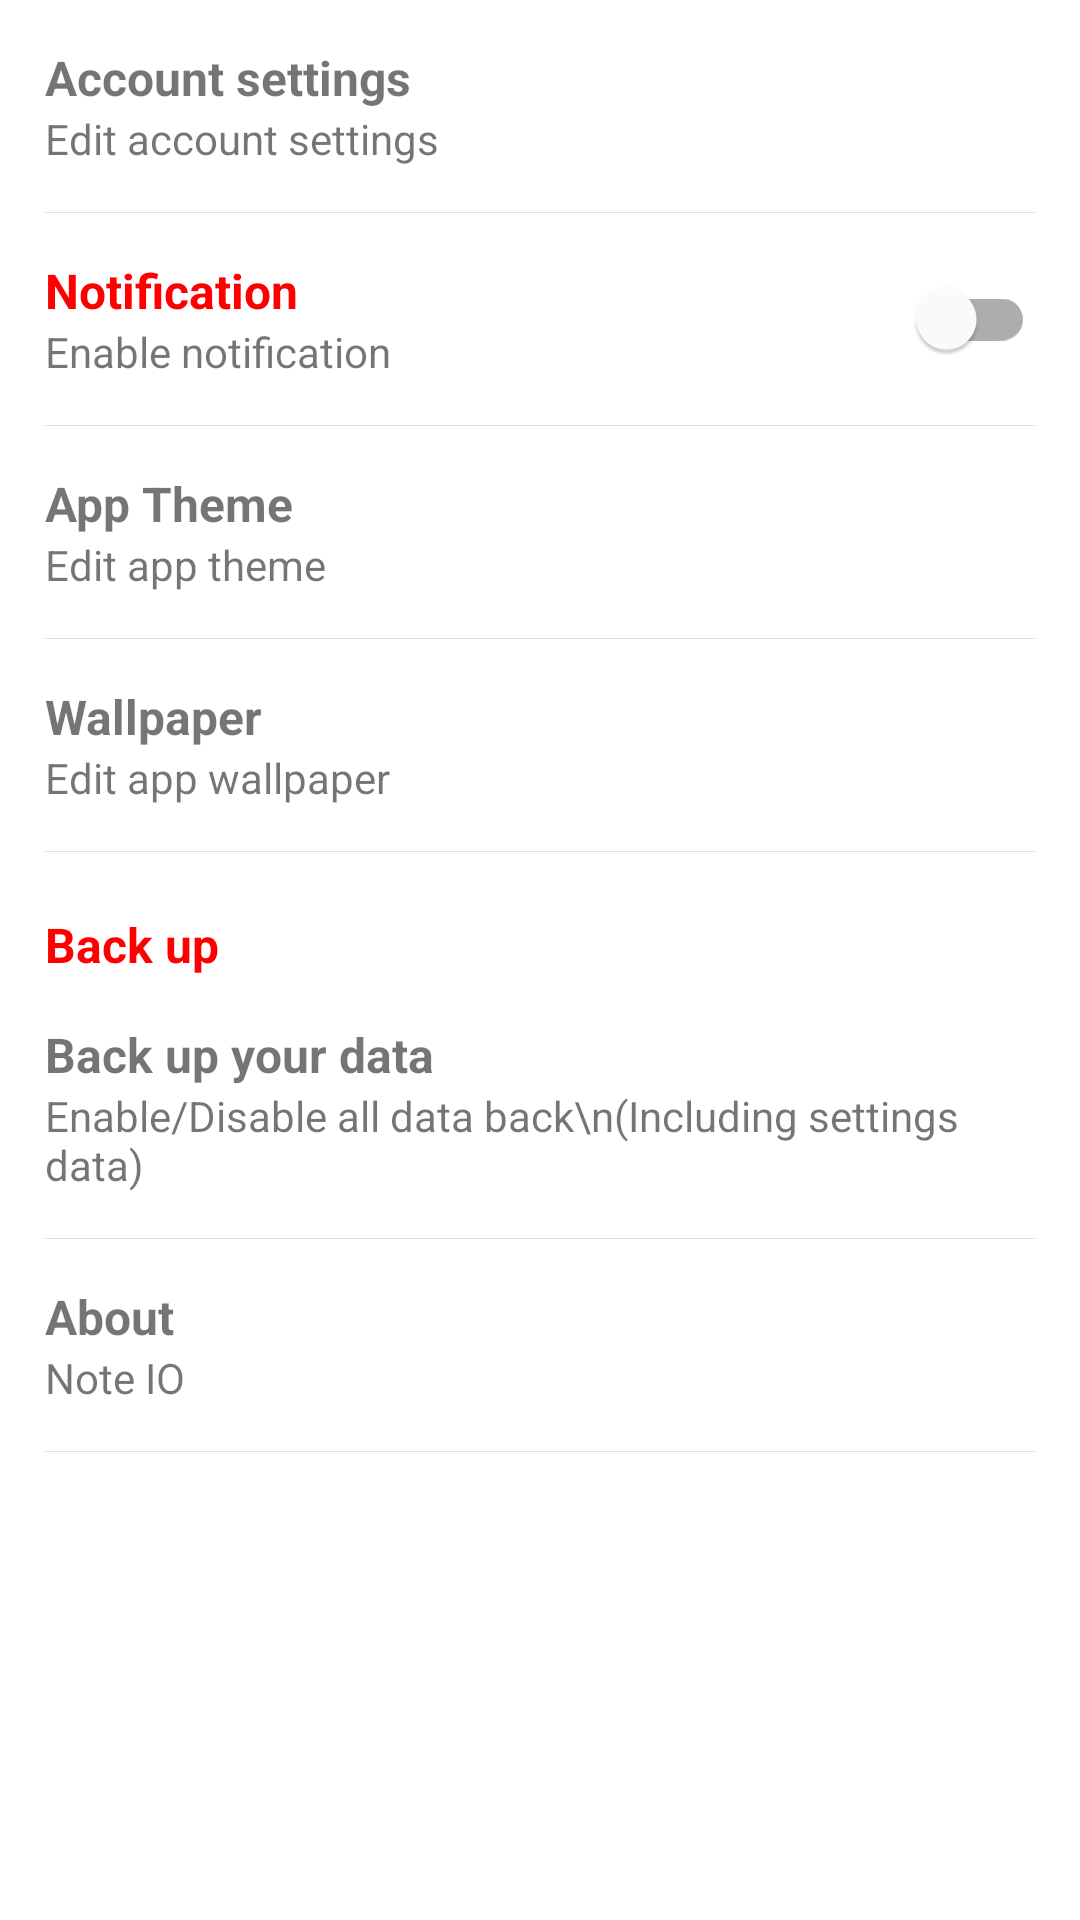

This screen was rendered from an Android layout file. Write that file and the resources it references.
<!-- AndroidManifest.xml: application theme Theme.NotesIO -->
<!-- res/layout/activity_settings.xml -->
<?xml version="1.0" encoding="utf-8"?>
<ScrollView xmlns:android="http://schemas.android.com/apk/res/android"
    android:layout_width="match_parent"
    android:layout_height="match_parent">

    <LinearLayout
        android:layout_width="match_parent"
        android:layout_height="wrap_content"
        android:orientation="vertical">

        <LinearLayout
            android:id="@+id/settings_account"
            android:layout_width="match_parent"
            android:layout_height="wrap_content"
            android:orientation="vertical"
            android:padding="15sp">

            <TextView
                android:layout_width="match_parent"
                android:layout_height="wrap_content"
                android:text="Account settings"
                android:textSize="16sp"
                android:textStyle="bold" />

            <TextView
                android:layout_width="match_parent"
                android:layout_height="wrap_content"
                android:text="Edit account settings"
                android:textSize="14sp" />

        </LinearLayout>

        <View
            android:layout_width="match_parent"
            android:layout_height="1px"
            android:layout_marginHorizontal="15dp"
            android:background="#2C006550" />

        <LinearLayout
            android:layout_width="match_parent"
            android:layout_height="wrap_content"
            android:orientation="horizontal"
            android:padding="15sp">

            <LinearLayout
                android:layout_width="wrap_content"
                android:layout_height="wrap_content"
                android:orientation="vertical">

                <TextView
                    android:layout_width="match_parent"
                    android:layout_height="wrap_content"
                    android:text="Notification"
                    android:textColor="@color/red"
                    android:textSize="16sp"
                    android:textStyle="bold" />

                <TextView
                    android:layout_width="match_parent"
                    android:layout_height="wrap_content"
                    android:text="Enable notification"
                    android:textSize="14sp" />


            </LinearLayout>

            <LinearLayout
                android:layout_width="match_parent"
                android:layout_height="match_parent"
                android:gravity="end|center">

                <com.google.android.material.switchmaterial.SwitchMaterial
                    android:id="@+id/settings_notification"
                    android:layout_width="wrap_content"
                    android:layout_height="wrap_content" />

            </LinearLayout>

        </LinearLayout>

        <View
            android:layout_width="match_parent"
            android:layout_height="1px"
            android:layout_marginHorizontal="15dp"
            android:background="#2C006550" />

        <LinearLayout
            android:id="@+id/settings_theme"
            android:layout_width="match_parent"
            android:layout_height="wrap_content"
            android:orientation="vertical"
            android:padding="15sp">

            <TextView
                android:layout_width="match_parent"
                android:layout_height="wrap_content"
                android:text="App Theme"
                android:textSize="16sp"
                android:textStyle="bold" />

            <TextView
                android:layout_width="match_parent"
                android:layout_height="wrap_content"
                android:text="Edit app theme"
                android:textSize="14sp" />

        </LinearLayout>

        <View
            android:layout_width="match_parent"
            android:layout_height="1px"
            android:layout_marginHorizontal="15dp"
            android:background="#2C006550" />

        <LinearLayout
            android:id="@+id/settings_wallpaper"
            android:layout_width="match_parent"
            android:layout_height="wrap_content"
            android:orientation="vertical"
            android:padding="15sp">

            <TextView
                android:layout_width="match_parent"
                android:layout_height="wrap_content"
                android:text="Wallpaper"
                android:textSize="16sp"
                android:textStyle="bold" />

            <TextView
                android:layout_width="match_parent"
                android:layout_height="wrap_content"
                android:text="Edit app wallpaper"
                android:textSize="14sp" />

        </LinearLayout>

        <View
            android:layout_width="match_parent"
            android:layout_height="1px"
            android:layout_marginHorizontal="15dp"
            android:background="#2C006550" />

        <TextView
            android:layout_width="match_parent"
            android:layout_height="wrap_content"
            android:paddingHorizontal="15sp"
            android:paddingTop="20sp"
            android:text="Back up"
            android:textColor="@color/red"
            android:textSize="16sp"
            android:textStyle="bold" />

        <LinearLayout
            android:layout_width="match_parent"
            android:layout_height="wrap_content"
            android:orientation="horizontal"
            android:padding="15sp">

            <LinearLayout
                android:layout_width="wrap_content"
                android:layout_height="wrap_content"
                android:orientation="vertical">

                <TextView
                    android:layout_width="match_parent"
                    android:layout_height="wrap_content"
                    android:text="Back up your data"
                    android:textSize="16sp"
                    android:textStyle="bold" />

                <TextView
                    android:layout_width="match_parent"
                    android:layout_height="wrap_content"
                    android:text="Enable/Disable all data back\n(Including settings data)"
                    android:textSize="14sp" />

            </LinearLayout>

            <LinearLayout
                android:layout_width="match_parent"
                android:layout_height="match_parent"
                android:gravity="end|center">

                <com.google.android.material.switchmaterial.SwitchMaterial
                    android:id="@+id/settings_back_up"
                    android:layout_width="wrap_content"
                    android:layout_height="wrap_content" />

            </LinearLayout>

        </LinearLayout>

        <View
            android:layout_width="match_parent"
            android:layout_height="1px"
            android:layout_marginHorizontal="15dp"
            android:background="#2C006550" />

        <LinearLayout
            android:layout_width="match_parent"
            android:layout_height="wrap_content"
            android:orientation="vertical"
            android:padding="15sp">

            <TextView
                android:layout_width="match_parent"
                android:layout_height="wrap_content"
                android:text="About"
                android:textSize="16sp"
                android:textStyle="bold" />

            <TextView
                android:layout_width="match_parent"
                android:layout_height="wrap_content"
                android:text="Note IO"
                android:textSize="14sp" />

        </LinearLayout>

        <View
            android:layout_width="match_parent"
            android:layout_height="1px"
            android:layout_marginHorizontal="15dp"
            android:background="#2C006550" />

    </LinearLayout>

</ScrollView>
<!-- resources referenced by this layout -->
<resources>
  <color name="red">#FF0000</color>
  <style name="Theme.NotesIO" parent="Theme.MaterialComponents.DayNight.DarkActionBar">
          
          <item name="colorPrimary">@color/purple_500</item>
          <item name="colorPrimaryVariant">@color/purple_700</item>
          <item name="colorOnPrimary">@color/white</item>
          
          <item name="colorSecondary">@color/teal_200</item>
          <item name="colorSecondaryVariant">@color/teal_700</item>
          <item name="colorOnSecondary">@color/black</item>
          
          <item name="android:statusBarColor" tools:targetApi="l">?attr/colorPrimaryVariant</item>
          
      </style>
  <color name="purple_500">#FF6200EE</color>
  <color name="purple_700">#FF3700B3</color>
  <color name="white">#FFFFFFFF</color>
  <color name="teal_200">#FF03DAC5</color>
  <color name="teal_700">#FF018786</color>
  <color name="black">#FF000000</color>
</resources>
